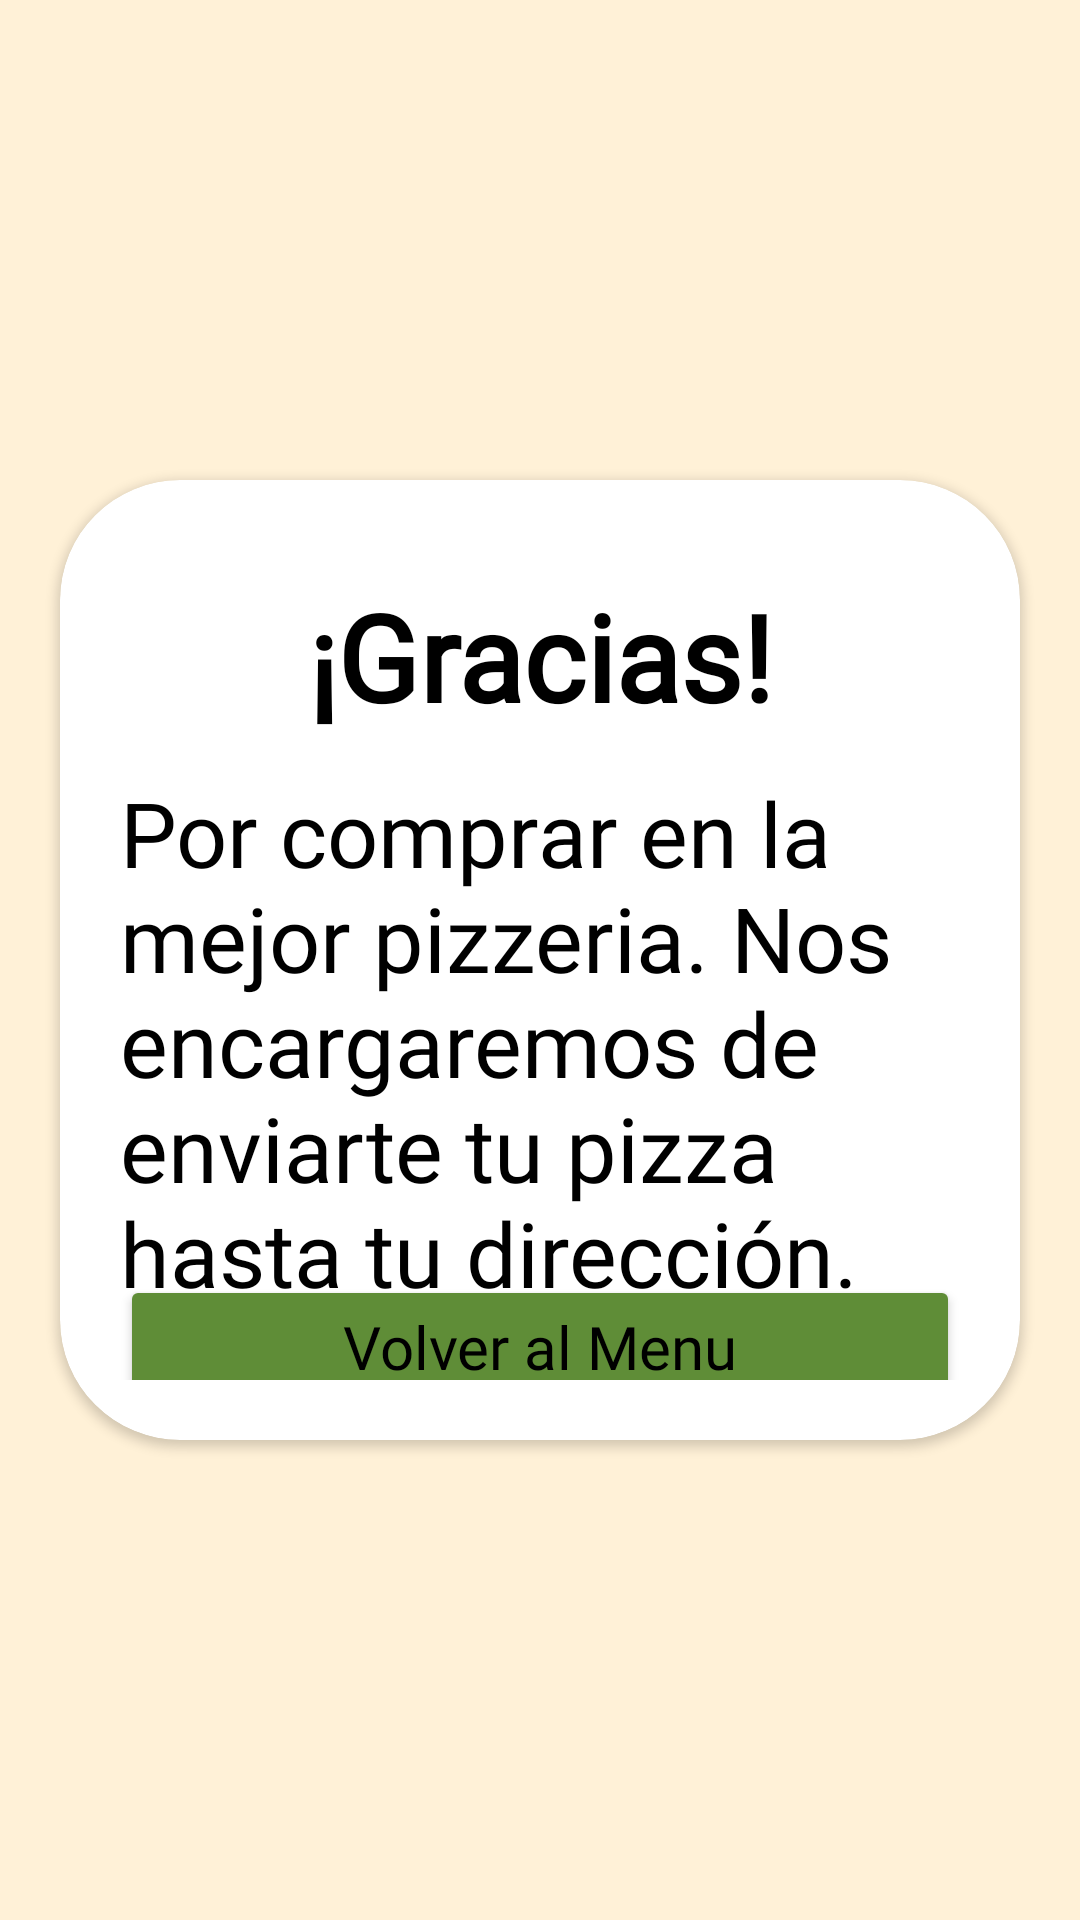

This screen was rendered from an Android layout file. Write that file and the resources it references.
<!-- AndroidManifest.xml: application theme Theme.SparkyOutOfBounds -->
<!-- res/layout/activity_thank_you.xml -->
<?xml version="1.0" encoding="utf-8"?>
<androidx.constraintlayout.widget.ConstraintLayout xmlns:android="http://schemas.android.com/apk/res/android"
    xmlns:app="http://schemas.android.com/apk/res-auto"
    xmlns:tools="http://schemas.android.com/tools"
    android:layout_width="match_parent"
    android:layout_height="match_parent"
    tools:context=".activities.ThankYouActivity">

    <androidx.cardview.widget.CardView
        android:id="@+id/card_login"
        android:layout_width="match_parent"
        android:layout_height="0dp"
        app:layout_constraintTop_toTopOf="parent"
        app:layout_constraintBottom_toBottomOf="parent"
        android:layout_margin="20dp"
        app:layout_constraintDimensionRatio="5:5"
        android:background="@color/pinky"
        app:cardCornerRadius="40dp">



        <androidx.constraintlayout.widget.ConstraintLayout
            android:layout_width="match_parent"
            android:layout_height="match_parent"
            android:padding="20dp">


            <TextView
                android:layout_width="wrap_content"
                android:layout_height="wrap_content"
                android:id="@+id/message_tittle"
                android:text="@string/thanks"
                app:layout_constraintTop_toTopOf="parent"
                app:layout_constraintStart_toStartOf="parent"
                app:layout_constraintEnd_toEndOf="parent"
                android:layout_marginTop="12dp"
                style="@style/textViews"
                android:textSize="40sp"/>

            <TextView
                android:layout_width="wrap_content"
                android:layout_height="wrap_content"
                android:id="@+id/message_content"
                app:layout_constraintTop_toBottomOf="@id/message_tittle"
                app:layout_constraintStart_toStartOf="parent"
                app:layout_constraintEnd_toEndOf="parent"
                android:layout_marginTop="12dp"
                style="@style/edit_texts"
                android:textSize="30sp"
                android:text="@string/thanks_message"
                />



            <Button
                android:id="@+id/send_menu"
                android:layout_width="match_parent"
                android:layout_height="wrap_content"
                app:layout_constraintTop_toBottomOf="@+id/message_content"
                app:layout_constraintBottom_toBottomOf="parent"
                android:text="@string/comeback_button"
                android:textSize="20sp"
                style="@style/buttons"/>

        </androidx.constraintlayout.widget.ConstraintLayout>

    </androidx.cardview.widget.CardView>



</androidx.constraintlayout.widget.ConstraintLayout>
<!-- resources referenced by this layout -->
<resources>
  <color name="pinky">#FFF1D7</color>
  <string name="comeback_button">Volver al Menu</string>
  <string name="thanks">¡Gracias!</string>
  <string name="thanks_message">Por comprar en la mejor pizzeria. Nos encargaremos de enviarte tu pizza hasta tu dirección.</string>
  <style name="buttons">
          <item name="textAllCaps">false</item>
          <item name="backgroundTint">@color/green</item>
          <item name="android:fontFamily">@font/josefin_sans</item>
          <item name="android:textSize">14sp</item>
      </style>
  <style name="edit_texts">
          <item name="fontFamily">@font/josefin_sans</item>
          <item name="android:textSize">16sp</item>
      </style>
  <style name="textViews">
          <item name="fontFamily">@font/josefin_sans</item>
          <item name="android:textSize">16sp</item>
          <item name="android:textStyle">bold</item>
          <item name="paddingStart">14dp</item>
      </style>
  <style name="Theme.SparkyOutOfBounds" parent="Theme.MaterialComponents.Light.NoActionBar">
          
          <item name="colorPrimary">@color/coffee</item>
          <item name="colorPrimaryVariant">@color/mustard</item>
          <item name="colorOnPrimary">@color/white</item>
          
          <item name="colorSecondary">@color/teal_200</item>
          <item name="colorSecondaryVariant">@color/teal_700</item>
          <item name="colorOnSecondary">@color/black</item>
          
          <item name="android:statusBarColor">?attr/colorPrimaryVariant</item>
          
          <item name="android:colorBackground">@color/pinky</item>
          <item name="android:textColor">@color/black</item>
      </style>
  <color name="green">#5F8D37</color>
  <color name="coffee">#BB3E00</color>
  <color name="mustard">#F7AD45</color>
  <color name="white">#FFFFFFFF</color>
  <color name="teal_200">#FF03DAC5</color>
  <color name="teal_700">#FF018786</color>
  <color name="black">#FF000000</color>
</resources>
